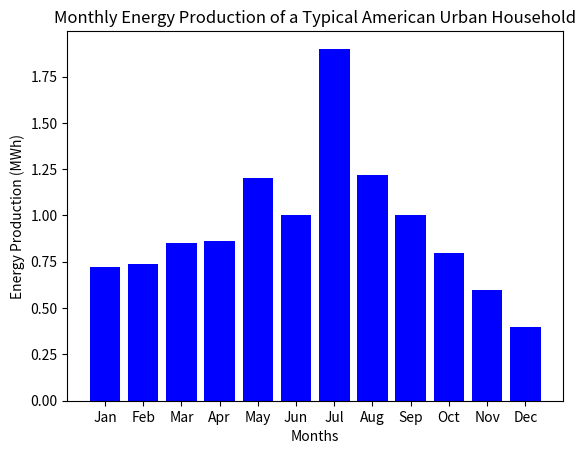

Python code for this plot:
import matplotlib.pyplot as plt
def create_energy_consumption_graph():
    # Monthly energy consumption data (in kilowatt-hours)
    months = ['Jan', 'Feb', 'Mar', 'Apr', 'May', 'Jun', 'Jul', 'Aug', 'Sep', 'Oct', 'Nov', 'Dec']
    consumption = [.72, .74, .85, .86, 1.20, 1, 1.9, 1.22, 1, .80, .60, .40]

    # Create a bar graph
    plt.bar(months, consumption, color='blue')

    # Add labels and title
    plt.xlabel('Months')
    plt.ylabel('Energy Production (MWh)')
    plt.title('Monthly Energy Production of a Typical American Urban Household')

    # Display the graph
    plt.show()

# Call the function to create and display the graph
create_energy_consumption_graph()




